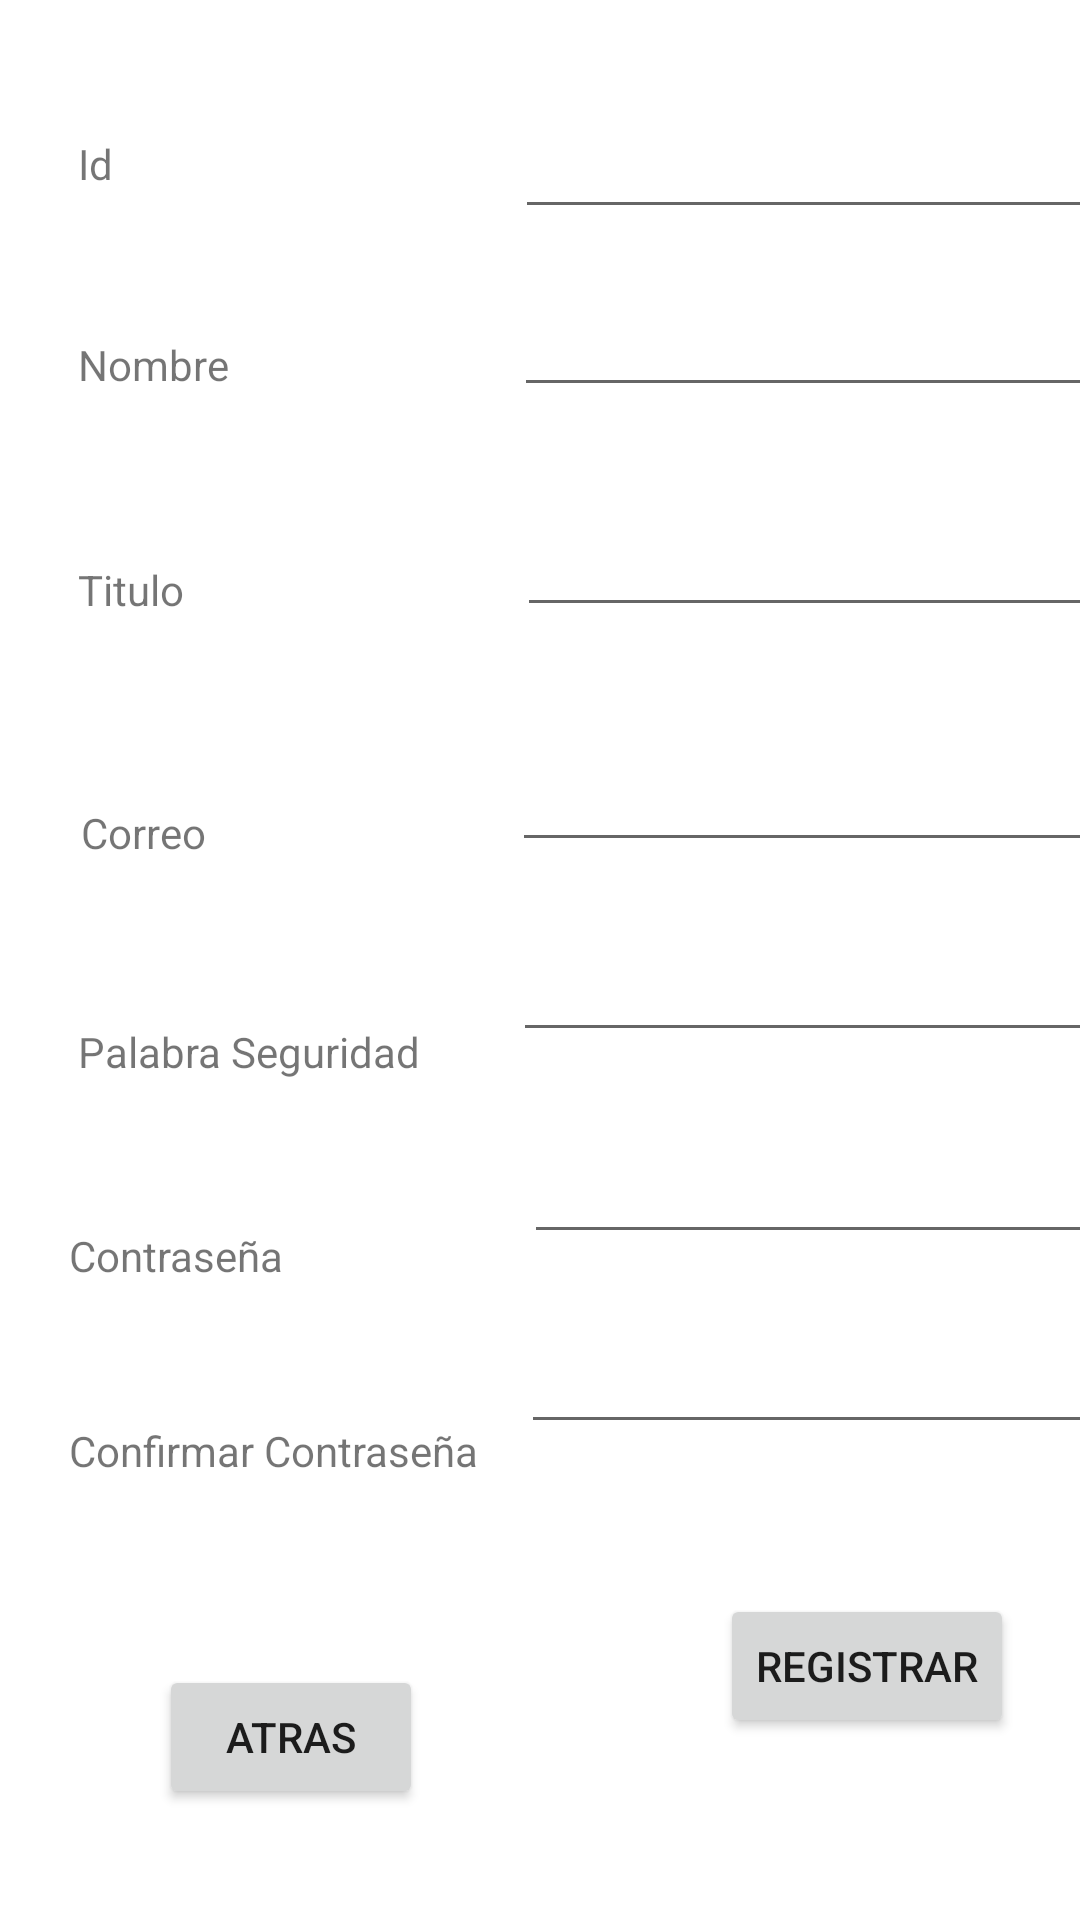

Reconstruct the res/layout file that produces this screen, plus the resources it refers to.
<!-- AndroidManifest.xml: application theme Theme.PPC -->
<!-- res/layout/activity_regitrar.xml -->
<?xml version="1.0" encoding="utf-8"?>
<androidx.constraintlayout.widget.ConstraintLayout xmlns:android="http://schemas.android.com/apk/res/android"
    xmlns:app="http://schemas.android.com/apk/res-auto"
    xmlns:tools="http://schemas.android.com/tools"
    android:layout_width="match_parent"
    android:layout_height="match_parent"
    android:onClick="salir"
    tools:context=".Regitrar">

    <TextView
        android:id="@+id/lblIdRegistro"
        android:layout_width="wrap_content"
        android:layout_height="wrap_content"
        android:layout_marginStart="26dp"
        android:layout_marginTop="45dp"
        android:text="Id"
        app:layout_constraintStart_toStartOf="parent"
        app:layout_constraintTop_toTopOf="parent" />

    <EditText
        android:id="@+id/txtIdRegistro"
        android:layout_width="wrap_content"
        android:layout_height="wrap_content"
        android:layout_marginStart="134dp"
        android:layout_marginTop="35dp"
        android:ems="10"
        android:inputType="textPersonName"
        app:layout_constraintStart_toEndOf="@+id/lblIdRegistro"
        app:layout_constraintTop_toTopOf="parent" />

    <TextView
        android:id="@+id/lblNombreRegistro"
        android:layout_width="wrap_content"
        android:layout_height="wrap_content"
        android:layout_marginStart="26dp"
        android:layout_marginTop="48dp"
        android:text="Nombre"
        app:layout_constraintStart_toStartOf="parent"
        app:layout_constraintTop_toBottomOf="@+id/lblIdRegistro" />

    <EditText
        android:id="@+id/txtNombreRegistro"
        android:layout_width="wrap_content"
        android:layout_height="wrap_content"
        android:layout_marginStart="95dp"
        android:layout_marginTop="18dp"
        android:ems="10"
        android:inputType="textPersonName"
        app:layout_constraintStart_toEndOf="@+id/lblNombreRegistro"
        app:layout_constraintTop_toBottomOf="@+id/txtIdRegistro" />

    <EditText
        android:id="@+id/txtTituloRegistro"
        android:layout_width="wrap_content"
        android:layout_height="wrap_content"
        android:layout_marginStart="111dp"
        android:layout_marginTop="32dp"
        android:ems="10"
        android:inputType="textPersonName"
        app:layout_constraintStart_toEndOf="@+id/lblTituloRegistro"
        app:layout_constraintTop_toBottomOf="@+id/txtNombreRegistro" />

    <TextView
        android:id="@+id/lblTituloRegistro"
        android:layout_width="wrap_content"
        android:layout_height="wrap_content"
        android:layout_marginStart="26dp"
        android:layout_marginTop="56dp"
        android:text="Titulo"
        app:layout_constraintStart_toStartOf="parent"
        app:layout_constraintTop_toBottomOf="@+id/lblNombreRegistro" />

    <TextView
        android:id="@+id/lblCorreoRegistro"
        android:layout_width="wrap_content"
        android:layout_height="wrap_content"
        android:layout_marginStart="27dp"
        android:layout_marginTop="62dp"
        android:text="Correo"
        app:layout_constraintStart_toStartOf="parent"
        app:layout_constraintTop_toBottomOf="@+id/lblTituloRegistro" />

    <EditText
        android:id="@+id/txtCorreoRegistro"
        android:layout_width="wrap_content"
        android:layout_height="wrap_content"
        android:layout_marginStart="102dp"
        android:layout_marginTop="37dp"
        android:ems="10"
        android:inputType="textPersonName"
        app:layout_constraintStart_toEndOf="@+id/lblCorreoRegistro"
        app:layout_constraintTop_toBottomOf="@+id/txtTituloRegistro" />

    <TextView
        android:id="@+id/lblPalabraRegistro"
        android:layout_width="wrap_content"
        android:layout_height="wrap_content"
        android:layout_marginStart="26dp"
        android:layout_marginTop="54dp"
        android:text="Palabra Seguridad"
        app:layout_constraintStart_toStartOf="parent"
        app:layout_constraintTop_toBottomOf="@+id/lblCorreoRegistro" />

    <EditText
        android:id="@+id/txtPalabraRegistro"
        android:layout_width="wrap_content"
        android:layout_height="wrap_content"
        android:layout_marginStart="31dp"
        android:layout_marginTop="22dp"
        android:ems="10"
        android:inputType="textPersonName"
        app:layout_constraintStart_toEndOf="@+id/lblPalabraRegistro"
        app:layout_constraintTop_toBottomOf="@+id/txtCorreoRegistro" />

    <TextView
        android:id="@+id/lblContraseñaRegistro"
        android:layout_width="wrap_content"
        android:layout_height="wrap_content"
        android:layout_marginStart="23dp"
        android:layout_marginTop="49dp"
        android:text="Contraseña"
        app:layout_constraintStart_toStartOf="parent"
        app:layout_constraintTop_toBottomOf="@+id/lblPalabraRegistro" />

    <EditText
        android:id="@+id/txtContraseñaRegistro"
        android:layout_width="wrap_content"
        android:layout_height="wrap_content"
        android:layout_marginStart="80dp"
        android:layout_marginTop="26dp"
        android:ems="10"
        android:inputType="textPersonName"
        app:layout_constraintStart_toEndOf="@+id/lblContraseñaRegistro"
        app:layout_constraintTop_toBottomOf="@+id/txtPalabraRegistro" />

    <TextView
        android:id="@+id/lblConfirmarContraseña"
        android:layout_width="wrap_content"
        android:layout_height="wrap_content"
        android:layout_marginStart="23dp"
        android:layout_marginTop="46dp"
        android:text="Confirmar Contraseña"
        app:layout_constraintStart_toStartOf="parent"
        app:layout_constraintTop_toBottomOf="@+id/lblContraseñaRegistro" />

    <EditText
        android:id="@+id/txtConfirmarContraseña"
        android:layout_width="wrap_content"
        android:layout_height="wrap_content"
        android:layout_marginStart="14dp"
        android:layout_marginTop="22dp"
        android:ems="10"
        android:inputType="textPersonName"
        app:layout_constraintStart_toEndOf="@+id/lblConfirmarContraseña"
        app:layout_constraintTop_toBottomOf="@+id/txtContraseñaRegistro" />

    <Button
        android:id="@+id/btnRegistrar"
        android:layout_width="wrap_content"
        android:layout_height="wrap_content"
        android:layout_marginStart="99dp"
        android:layout_marginTop="50dp"
        android:foreground="@drawable/registrarse"
        android:onClick="registrar"
        android:text="Registrar"
        app:layout_constraintStart_toEndOf="@+id/btnAtrasRegistro"
        app:layout_constraintTop_toBottomOf="@+id/txtConfirmarContraseña" />

    <Button
        android:id="@+id/btnAtrasRegistro"
        android:layout_width="wrap_content"
        android:layout_height="wrap_content"
        android:layout_marginStart="53dp"
        android:layout_marginTop="62dp"
        android:foreground="@drawable/salida__1_"
        android:onClick="salir"
        android:text="Atras"
        app:layout_constraintStart_toStartOf="parent"
        app:layout_constraintTop_toBottomOf="@+id/lblConfirmarContraseña" />
</androidx.constraintlayout.widget.ConstraintLayout>
<!-- resources referenced by this layout -->
<resources>
  <style name="Theme.PPC" parent="Theme.MaterialComponents.DayNight.DarkActionBar">
          
          <item name="colorPrimary">@color/purple_500</item>
          <item name="colorPrimaryVariant">@color/purple_700</item>
          <item name="colorOnPrimary">@color/white</item>
          
          <item name="colorSecondary">@color/teal_200</item>
          <item name="colorSecondaryVariant">@color/teal_700</item>
          <item name="colorOnSecondary">@color/black</item>
          
          <item name="android:statusBarColor" tools:targetApi="l">?attr/colorPrimaryVariant</item>
          
      </style>
  <!-- not gathered from this repository: default colours our renderer supplied (Android Studio template values) -->
  <color name="purple_500">#FF6200EE</color>
  <color name="purple_700">#FF3700B3</color>
  <color name="teal_200">#FF03DAC5</color>
  <color name="teal_700">#FF018786</color>
  <color name="black">#FF000000</color>
  <color name="white">#FFFFFFFF</color>
</resources>
